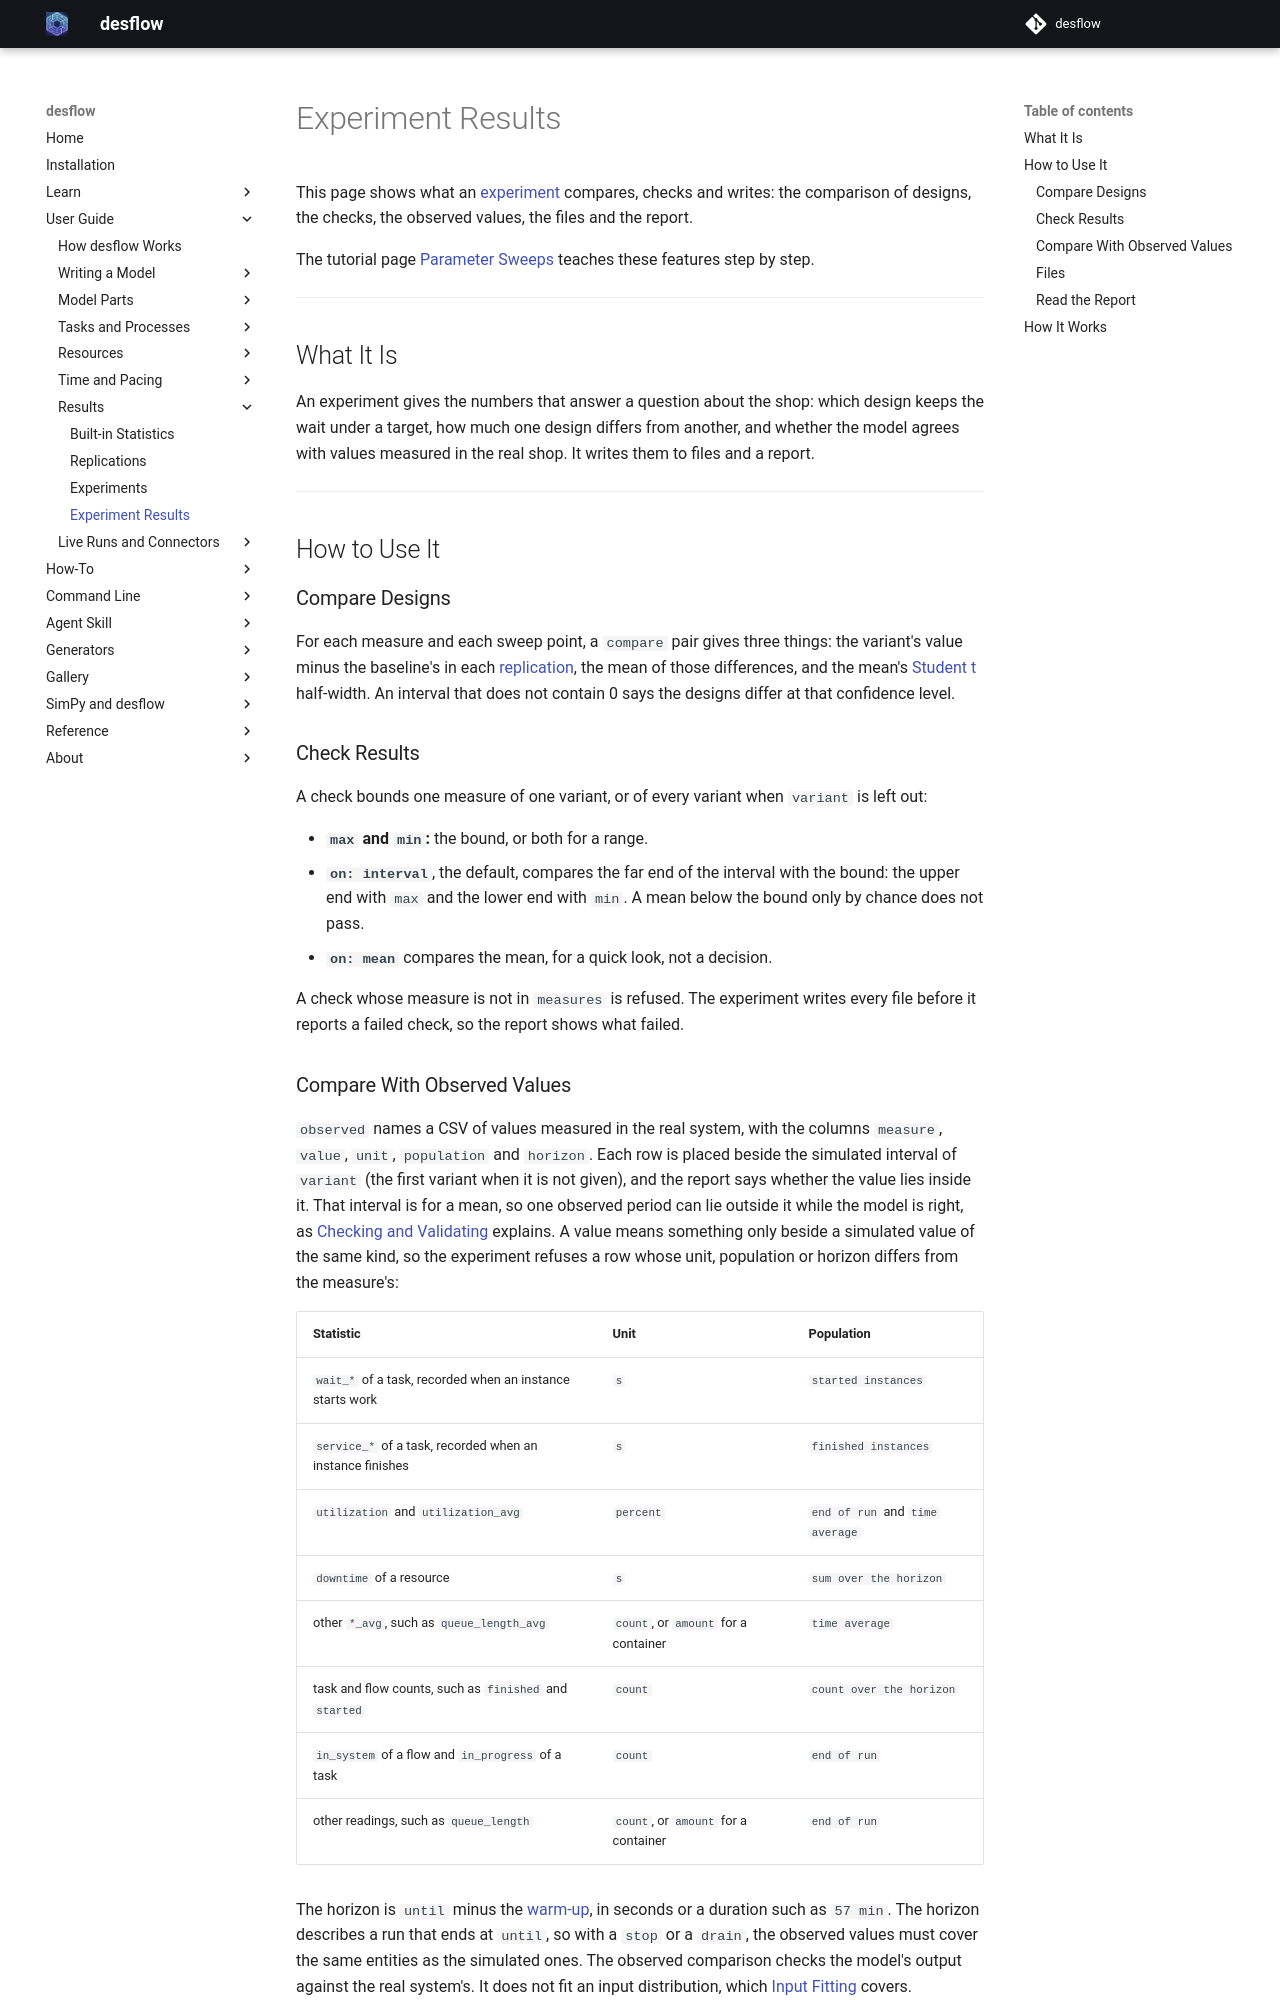

repository: jaehyeon-kim/desflow · page: 1.0/user-guide/results/experiment-results/index.html · generator: mkdocs

# Experiment Results

This page shows what an [experiment](experiments.md) compares, checks and writes: the comparison of designs, the checks, the observed values, the files and the report.

The tutorial page [Parameter Sweeps](../../learn/studies/parameter-sweeps.md) teaches these features step by step.

---

## What It Is

An experiment gives the numbers that answer a question about the shop: which design keeps the wait under a target, how much one design differs from another, and whether the model agrees with values measured in the real shop. It writes them to files and a report.

---

## How to Use It

### Compare Designs

For each measure and each sweep point, a `compare` pair gives three things: the variant's value minus the baseline's in each [replication](../../learn/concepts/output-analysis.md#replications), the mean of those differences, and the mean's [Student t](../../learn/concepts/output-analysis.md#interval-and-half-width) half-width. An interval that does not contain 0 says the designs differ at that confidence level.

### Check Results

A check bounds one measure of one variant, or of every variant when `variant` is left out:

- **`max` and `min`:** the bound, or both for a range.
- **`on: interval`**, the default, compares the far end of the interval with the bound: the upper end with `max` and the lower end with `min`. A mean below the bound only by chance does not pass.
- **`on: mean`** compares the mean, for a quick look, not a decision.

A check whose measure is not in `measures` is refused. The experiment writes every file before it reports a failed check, so the report shows what failed.

### Compare With Observed Values

`observed` names a CSV of values measured in the real system, with the columns `measure`, `value`, `unit`, `population` and `horizon`. Each row is placed beside the simulated interval of `variant` (the first variant when it is not given), and the report says whether the value lies inside it. That interval is for a mean, so one observed period can lie outside it while the model is right, as [Checking and Validating](../../learn/concepts/checking-and-validating.md#compare-with-the-real-shop) explains. A value means something only beside a simulated value of the same kind, so the experiment refuses a row whose unit, population or horizon differs from the measure's:

| Statistic | Unit | Population |
|---|---|---|
| `wait_*` of a task, recorded when an instance starts work | `s` | `started instances` |
| `service_*` of a task, recorded when an instance finishes | `s` | `finished instances` |
| `utilization` and `utilization_avg` | `percent` | `end of run` and `time average` |
| `downtime` of a resource | `s` | `sum over the horizon` |
| other `*_avg`, such as `queue_length_avg` | `count`, or `amount` for a container | `time average` |
| task and flow counts, such as `finished` and `started` | `count` | `count over the horizon` |
| `in_system` of a flow and `in_progress` of a task | `count` | `end of run` |
| other readings, such as `queue_length` | `count`, or `amount` for a container | `end of run` |

The horizon is `until` minus the [warm-up](../../learn/concepts/output-analysis.md#one-run-starts-empty), in seconds or a duration such as `57 min`. The horizon describes a run that ends at `until`, so with a `stop` or a `drain`, the observed values must cover the same entities as the simulated ones. The observed comparison checks the model's output against the real system's. It does not fit an input distribution, which [Input Fitting](../model-parts/input-fitting.md) covers.
